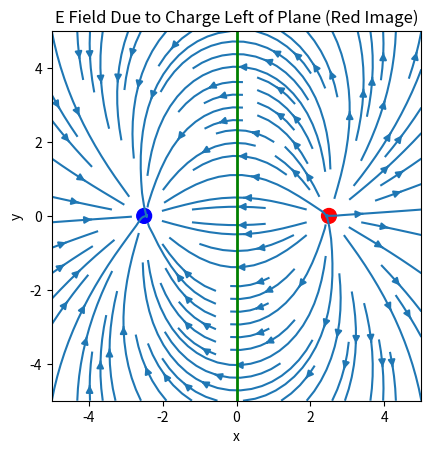

Source code (Python):
""" From "COMPUTATIONAL PHYSICS" & "COMPUTER PROBLEMS in PHYSICS"
[redacted]
[redacted]
[redacted]
    Please respect copyright & acknowledge our work."""

# ImagePlaneMat.py: E for charge left of plane plus image

import numpy as np, matplotlib.pyplot as plt
from matplotlib.patches import Circle

Nx = 50
Ny = 50  # x,y 50 grid
x = np.linspace(-5, 5, Nx)
y = np.linspace(-5, 5, Ny)
X, Y = np.meshgrid(x, y)  # Transform coordinates
Ex = np.zeros((Nx, Ny))
Ey = np.zeros((Nx, Ny))  # Ex,Ey(x,y)


def E(xx, x, y):  # E  due to charge q at xx
    r = np.sqrt(x**2 + y**2)  # Distance
    dm = x - xx  # Position q to xx
    d1 = np.sqrt((dm**2 + y**2))  # Position q to x
    dp = x + xx  # x component q
    d2 = np.sqrt((dp**2 + y**2))  # Distance -q to (x,y)
    Ex = dm / d1**3 - dp / d2**3
    Ey = y / d1**3 - y / d2**3
    return Ex, Ey


Ex, Ey = E(2.5, X, Y)
fig = plt.figure()
ax = fig.add_subplot(111)
circle1 = plt.Circle((2.5, 0), 0.2, color="r")
circle2 = plt.Circle((-2.5, 0), 0.2, color="b")
ax.add_artist(circle1)
ax.add_artist(circle2)
ax.streamplot(x, y, Ex, Ey)
ax.set_aspect("equal")
ax.set_title("E Field Due to Charge Left of Plane (Red Image)")
ax.set_xlabel("x")
ax.set_ylabel("y")
l = plt.axvline(x=0, linewidth=2, color="g")
plt.show()
